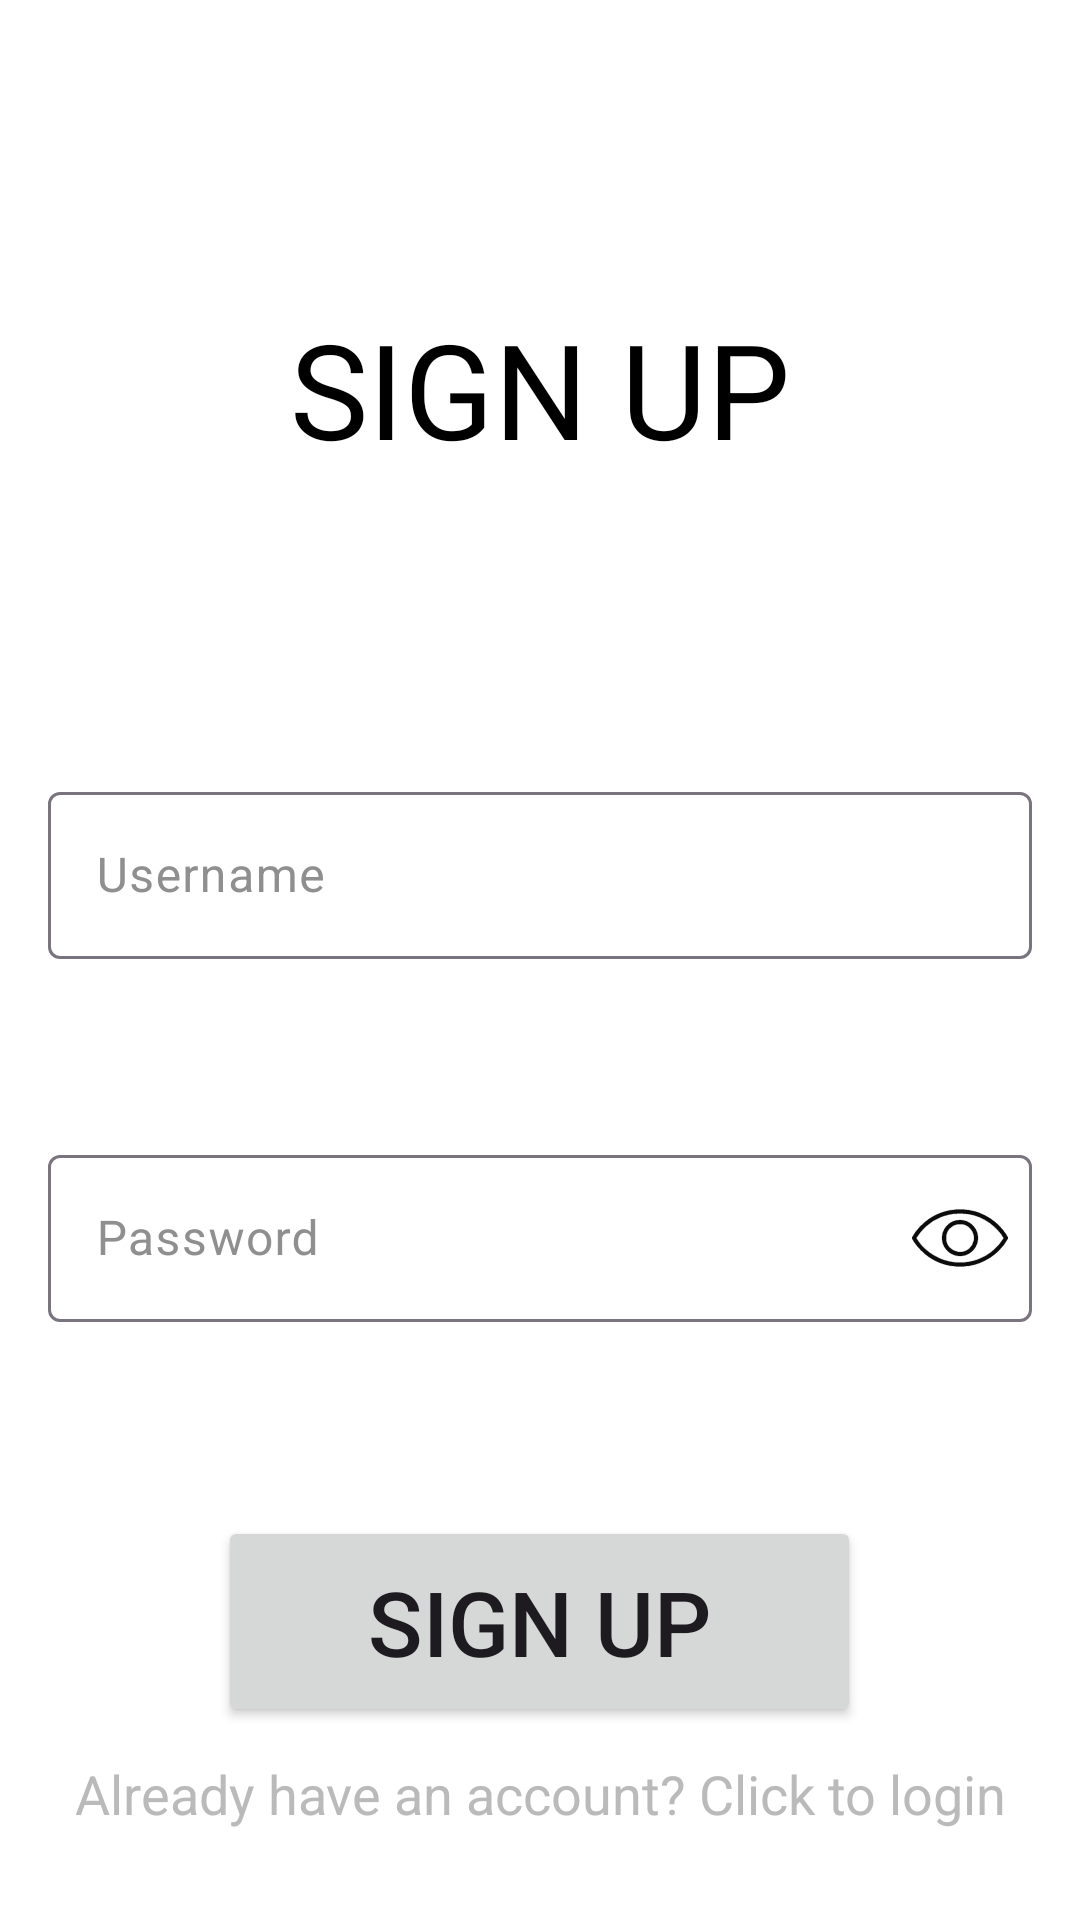

Android layout source for this screen:
<!-- AndroidManifest.xml: application theme Theme.TaLevinContacts -->
<!-- res/layout/activity_signup.xml -->
<?xml version="1.0" encoding="utf-8"?>
<RelativeLayout xmlns:android="http://schemas.android.com/apk/res/android"
    xmlns:app="http://schemas.android.com/apk/res-auto"
    xmlns:tools="http://schemas.android.com/tools"
    android:layout_width="match_parent"
    android:layout_height="match_parent"
    android:background="@color/white"
    tools:context=".activities.SignupActivity">

    <TextView
        android:id="@+id/signup_title"
        android:layout_width="match_parent"
        android:layout_height="wrap_content"
        android:layout_alignParentTop="true"
        android:layout_centerHorizontal="true"
        android:layout_marginTop="100dp"
        android:layout_marginBottom="100dp"
        android:text="@string/signup"
        android:textAlignment="center"
        android:textColor="@color/black"
        android:textSize="44sp" />

    <LinearLayout
        android:layout_width="match_parent"
        android:layout_height="wrap_content"
        android:layout_below="@+id/signup_title"
        android:layout_marginBottom="100dp"
        android:orientation="vertical"
        android:paddingHorizontal="16dp">

        <com.google.android.material.textfield.TextInputLayout
            android:id="@+id/signup_username_layout"
            android:layout_width="match_parent"
            android:layout_height="wrap_content"
            android:layout_marginBottom="60dp"
            android:hint="@string/username"
            android:textColorHint="#8F8F8F">

            <com.google.android.material.textfield.TextInputEditText
                android:id="@+id/signup_username"
                android:layout_width="match_parent"
                android:layout_height="wrap_content"
                android:inputType="textEmailAddress"
                android:textColor="@color/black" />

        </com.google.android.material.textfield.TextInputLayout>

        <com.google.android.material.textfield.TextInputLayout
            android:id="@+id/signup_password_layout"
            android:layout_width="match_parent"
            android:layout_height="wrap_content"
            android:layout_marginBottom="60dp"
            android:hint="@string/password"
            android:textColorHint="#8F8F8F"
            app:passwordToggleContentDescription="@string/password_toggle_content_description"
            app:passwordToggleDrawable="@drawable/ic_eye_open"
            app:passwordToggleEnabled="true"
            app:passwordToggleTint="@color/black">

            <com.google.android.material.textfield.TextInputEditText
                android:id="@+id/signup_password"
                android:layout_width="match_parent"
                android:layout_height="wrap_content"
                android:inputType="textPassword"
                android:textColor="@color/black" />

        </com.google.android.material.textfield.TextInputLayout>
    </LinearLayout>

    <LinearLayout
        android:layout_width="match_parent"
        android:layout_height="wrap_content"
        android:layout_alignParentBottom="true"
        android:layout_marginBottom="30dp"
        android:orientation="vertical">

        <Button
            android:id="@+id/signupBtn"
            android:layout_width="wrap_content"
            android:layout_height="wrap_content"
            android:layout_gravity="center_horizontal"
            android:layout_marginBottom="10dp"
            android:paddingHorizontal="50dp"
            android:paddingVertical="15dp"
            android:text="@string/signup"
            android:textAlignment="center"
            android:textSize="30sp" />

        <TextView
            android:id="@+id/goToLogin"
            android:layout_width="match_parent"
            android:layout_height="wrap_content"
            android:layout_gravity="center_horizontal"
            android:text="@string/have_account"
            android:textAlignment="center"
            android:textColor="#BABABA"
            android:textSize="18sp" />
    </LinearLayout>

</RelativeLayout>
<!-- resources referenced by this layout -->
<resources>
  <color name="black">#FF000000</color>
  <color name="white">#FFFFFFFF</color>
  <!-- drawable ic_eye_open: vector/xml drawable (drawable, 2071 chars, omitted) -->
  <string name="have_account">Already have an account? Click to login</string>
  <string name="password">Password</string>
  <string name="signup">SIGN UP</string>
  <string name="username">Username</string>
  <style name="Theme.TaLevinContacts" parent="Base.Theme.TaLevinContacts" />
  <style name="Base.Theme.TaLevinContacts" parent="Theme.Material3.DayNight.NoActionBar">
          
          
      </style>
</resources>
